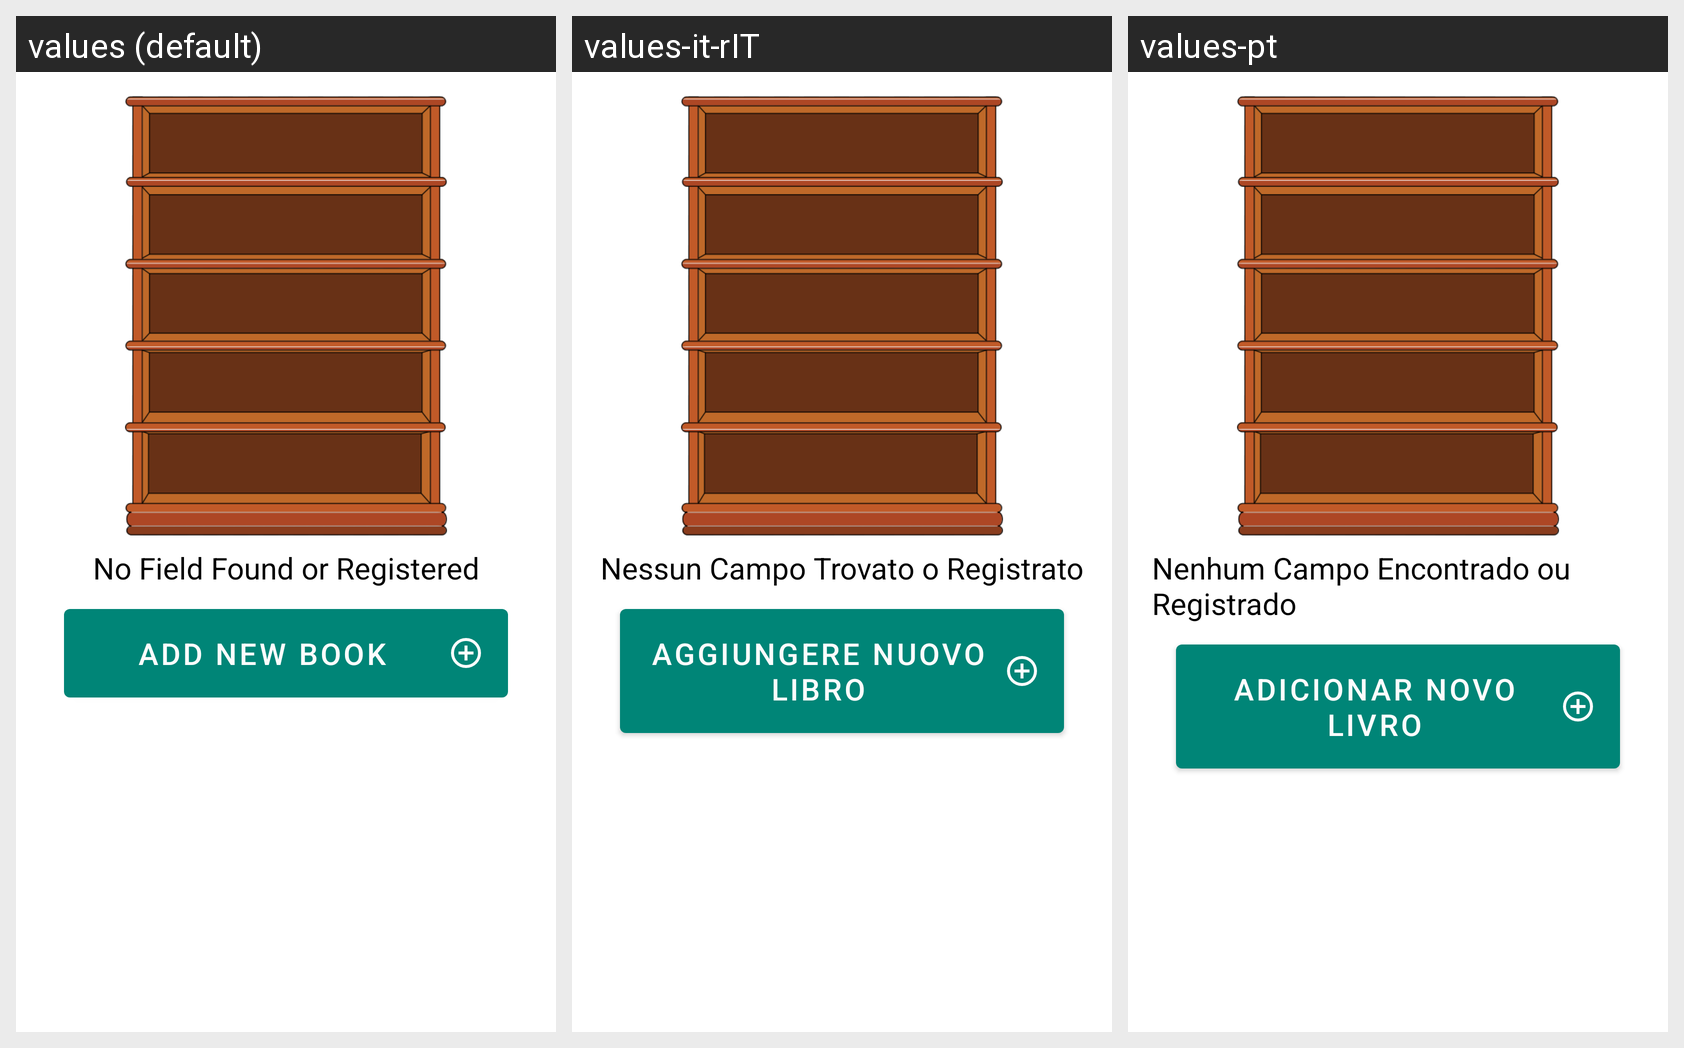

The same Android screen rendered under several of its app's locales, left to right. List the strings drawn on it with the default value and each locale's translation.
Android screen res/layout/fragment_empty_book.xml rendered under 3 locales, left to right: values (default), values-it-rIT, values-pt. Device: Nexus 5 (rendered at 1080×1920; each locale shown at half size, 540×960, under a caption strip naming it); theme AppTheme.
Strings drawn on this screen, with the default value and each locale's value (text and hints the layout hard-codes, and strings that could not be matched under every locale, appear in the picture but are not listed):

FieldNotFound
  values: No Field Found or Registered
  values-it-rIT: Nessun Campo Trovato o Registrato
  values-pt: Nenhum Campo Encontrado ou Registrado

btn_newBook
  values: Add new Book
  values-it-rIT: Aggiungere Nuovo Libro
  values-pt: Adicionar Novo Livro
